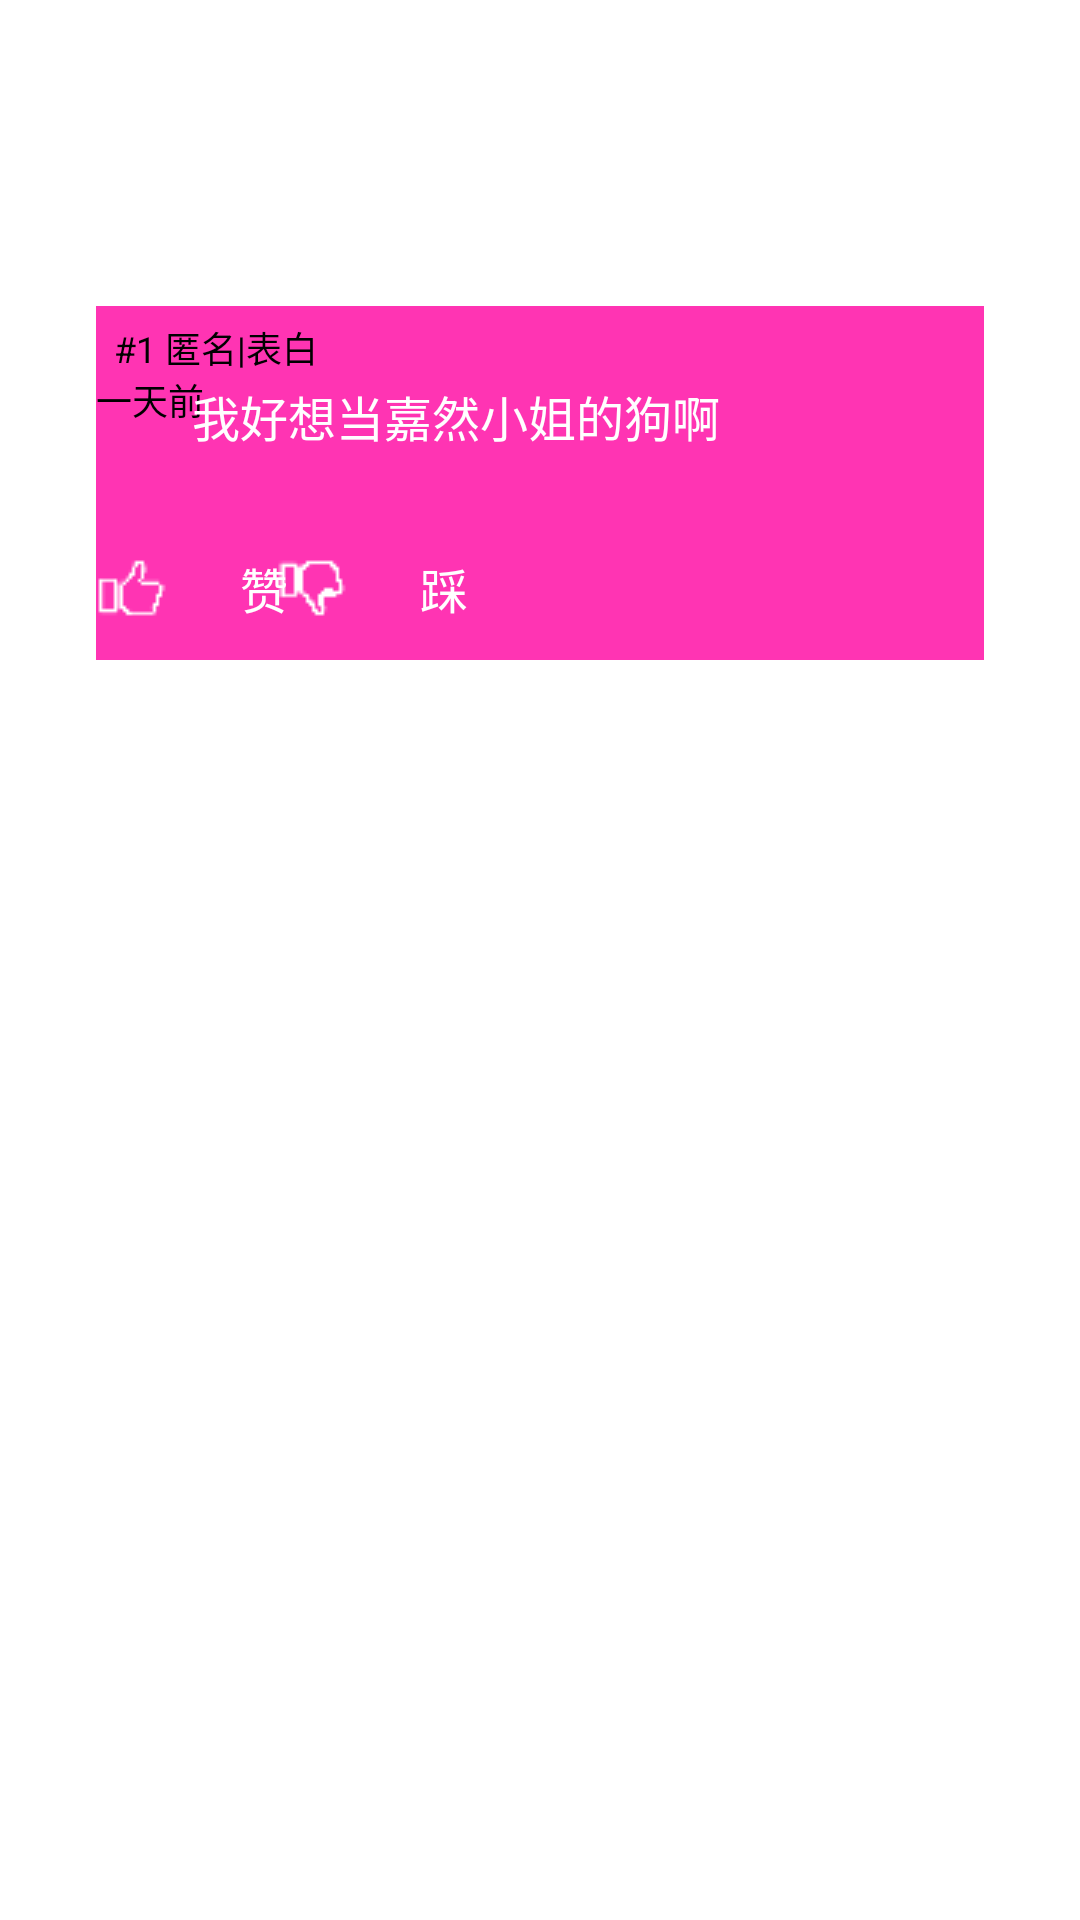

The Android layout XML behind this screen, and the referenced resources:
<!-- AndroidManifest.xml: application theme Theme.UML -->
<!-- res/layout/bbs_fragment_confess.xml -->
<?xml version="1.0" encoding="utf-8"?>
<LinearLayout xmlns:android="http://schemas.android.com/apk/res/android"
    xmlns:tools="http://schemas.android.com/tools"
    android:layout_width="match_parent"
    android:layout_height="match_parent"
    android:orientation="vertical" >

    <RelativeLayout
        android:id="@+id/AllLayoutWindow1"
        android:layout_width="wrap_content"
        android:layout_height="wrap_content"
        android:layout_gravity="center_vertical"
        android:layout_marginTop="102dp"
        android:layout_marginLeft="32dp"
        android:layout_marginRight="32dp"
        android:layout_marginBottom="420dp"
        android:background="#FF34B3">

        <TextView
            android:id="@+id/AllLayoutWindow1_top"
            android:layout_width="match_parent"
            android:layout_height="match_parent"
            android:layout_alignParentStart="true"
            android:layout_alignParentTop="true"
            android:layout_marginTop="5dp"

            android:text="  #1 匿名|表白                                                                         一天前"
            android:textSize="12dp"
            android:textColor="@color/black" />

        <TextView
            android:layout_width="match_parent"
            android:layout_height="match_parent"
            android:layout_alignParentStart="true"

            android:layout_alignParentTop="true"
            android:layout_marginTop="25dp"

            android:text="        我好想当嘉然小姐的狗啊"
            android:textColor="@color/white"
            android:textSize="16dp" />

        <Button
            android:id="@+id/bt3"
            android:layout_width="wrap_content"
            android:layout_height="wrap_content"

            android:text="赞"
            android:textSize="16sp"
            android:textColor="@color/white"
            android:background="@android:color/transparent"

            android:layout_alignParentStart="true"
            android:layout_alignParentBottom="true"
            android:paddingBottom="0dp"
            android:drawableLeft="@drawable/good">
        </Button>

        <Button
            android:id="@+id/bt4"
            android:layout_width="wrap_content"
            android:layout_height="wrap_content"
            android:layout_marginLeft="60dp"

            android:text="踩"
            android:textSize="16sp"
            android:textColor="@color/white"
            android:background="@android:color/transparent"

            android:layout_alignParentStart="true"
            android:layout_alignParentBottom="true"
            android:paddingBottom="0dp"
            android:drawableLeft="@drawable/bad">
        </Button>

    </RelativeLayout>
</LinearLayout>
<!-- resources referenced by this layout -->
<resources>
  <color name="black">#FF000000</color>
  <color name="white">#FFFFFFFF</color>
  <!-- drawable bad: png bitmap (drawable-v24, 410 bytes) -->
  <!-- drawable good: png bitmap (drawable, 409 bytes) -->
  <style name="Theme.UML" parent="Theme.MaterialComponents.DayNight.DarkActionBar">
          
          <item name="colorPrimary">@color/purple_500</item>
          <item name="colorPrimaryVariant">@color/purple_700</item>
          <item name="colorOnPrimary">@color/white</item>
          
          <item name="colorSecondary">@color/teal_200</item>
          <item name="colorSecondaryVariant">@color/teal_700</item>
          <item name="colorOnSecondary">@color/black</item>
          
          <item name="android:statusBarColor" tools:targetApi="l">?attr/colorPrimaryVariant</item>
          
      </style>
  <color name="purple_500">#FF6200EE</color>
  <color name="purple_700">#FF3700B3</color>
  <color name="teal_200">#FF03DAC5</color>
  <color name="teal_700">#FF018786</color>
</resources>
